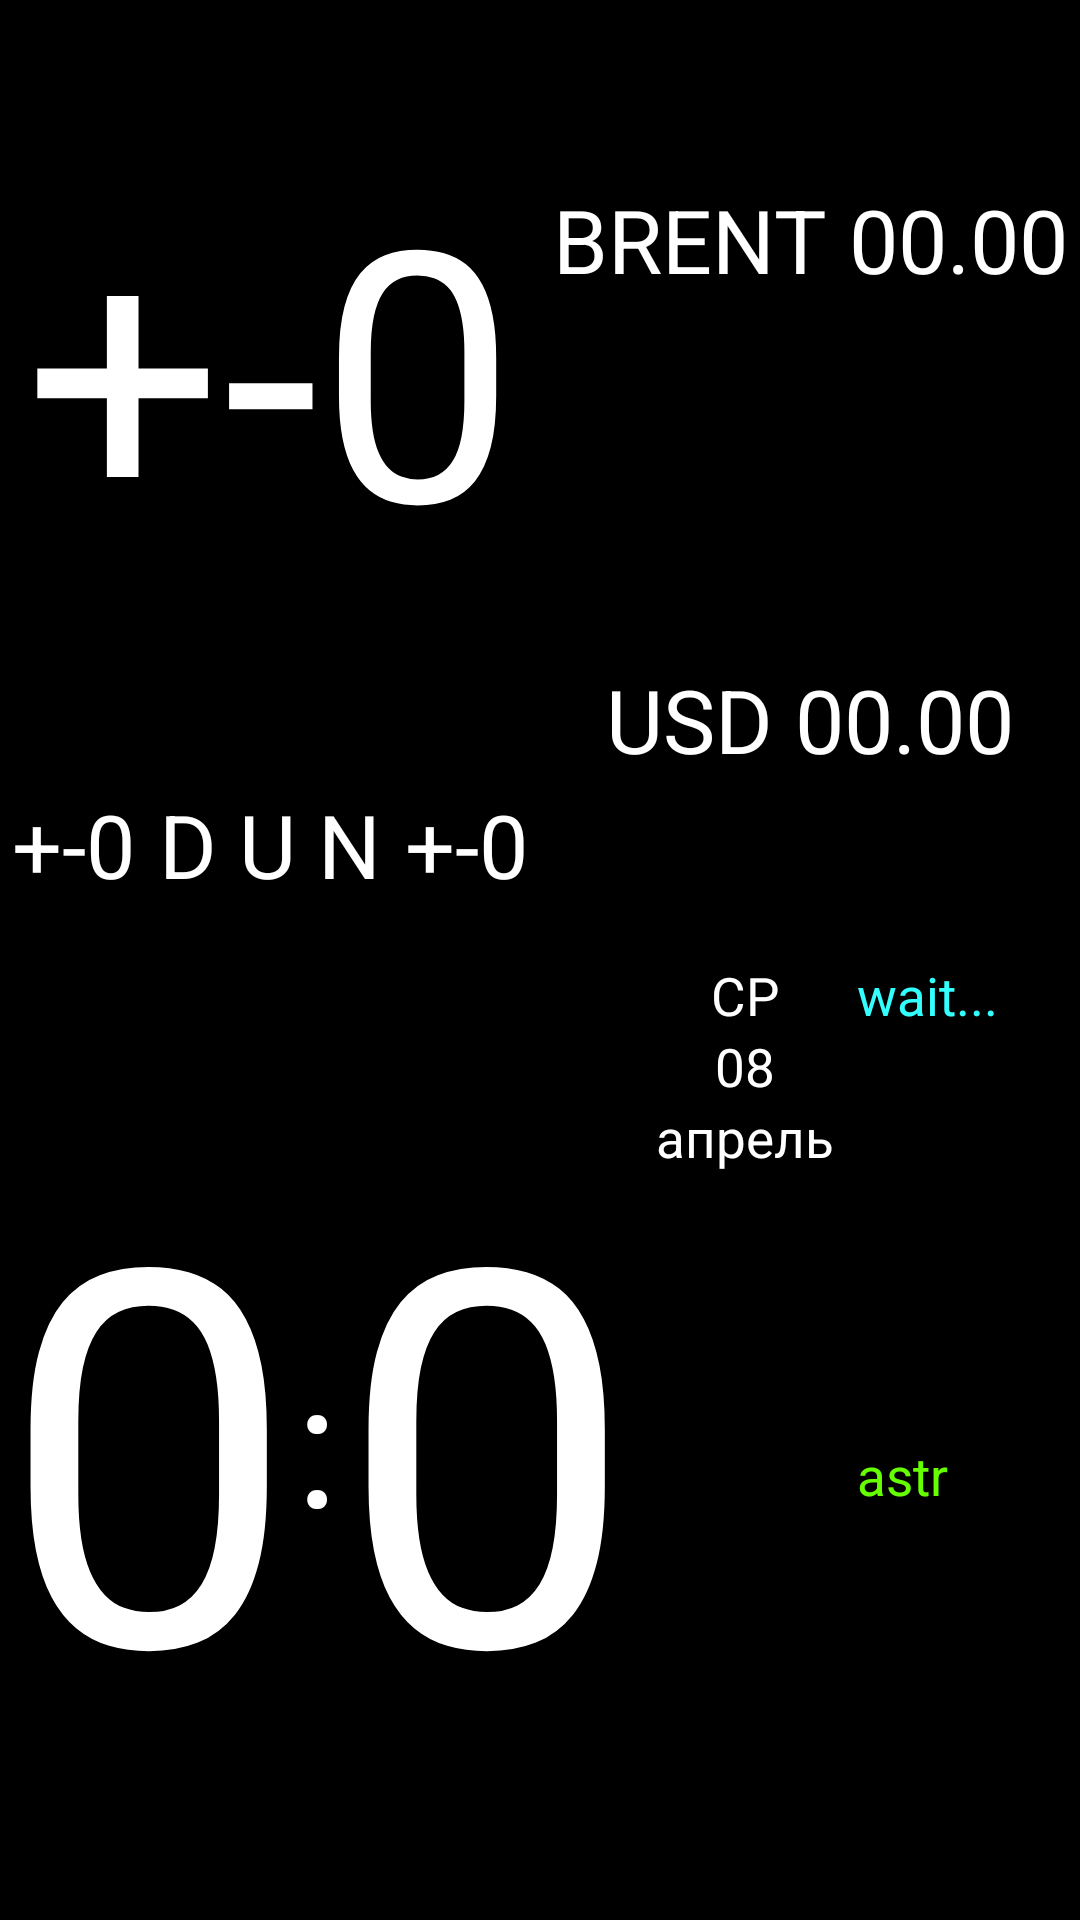

The Android layout XML behind this screen, and the referenced resources:
<!-- AndroidManifest.xml: application theme AppTheme -->
<!-- res/layout/small_myscreen.xml -->
<?xml version="1.0" encoding="utf-8"?>
<MediaController xmlns:android="http://schemas.android.com/apk/res/android"
    android:layout_width="fill_parent"
    android:layout_height="fill_parent"
    android:background="@color/black" >

    <LinearLayout
        android:layout_width="fill_parent"
        android:layout_height="fill_parent"
        android:orientation="vertical" >

        <LinearLayout
            android:layout_width="fill_parent"
            android:layout_height="fill_parent"
            android:layout_weight="1"
            android:baselineAligned="false" >

            <LinearLayout
                android:layout_width="fill_parent"
                android:layout_height="fill_parent"
                android:layout_weight="0.5"
                android:orientation="vertical" >

                <LinearLayout
                    android:layout_width="fill_parent"
                    android:layout_height="wrap_content"
                    android:layout_weight="0.7"
                    android:orientation="vertical" >

                    <TextView
                        android:id="@+id/curT"
                        android:layout_width="fill_parent"
                        android:layout_height="wrap_content"
                        android:layout_weight="1"
                        android:clickable="true"
                        android:gravity="center"
                        android:onClick="onClick"
                        android:text="+-0"
                        android:textColor="@color/white"
                        android:textSize="@dimen/dim20mm" />
                </LinearLayout>

                <LinearLayout
                    android:layout_width="fill_parent"
                    android:layout_height="wrap_content"
                    android:layout_weight="0.3" >

                    <TextView
                        android:id="@+id/minT"
                        android:layout_width="wrap_content"
                        android:layout_height="fill_parent"
                        android:layout_weight="1"
                        android:gravity="center"
                        android:text="+-0"
                        android:textColor="@color/white"
                        android:textColorLink="@color/white"
                        android:textSize="@dimen/dim5mm" />

                    <TextView
                        android:id="@+id/trend"
                        android:layout_width="wrap_content"
                        android:layout_height="fill_parent"
                        android:layout_weight="1"
                        android:gravity="center"
                        android:text="D U N"
                        android:textColor="@color/white"
                        android:textSize="@dimen/dim5mm" />

                    <TextView
                        android:id="@+id/maxT"
                        android:layout_width="wrap_content"
                        android:layout_height="fill_parent"
                        android:layout_weight="1"
                        android:gravity="center"
                        android:text="+-0"
                        android:textColor="@color/white"
                        android:textSize="@dimen/dim5mm" />
                </LinearLayout>
            </LinearLayout>

            <LinearLayout
                android:layout_width="fill_parent"
                android:layout_height="fill_parent"
                android:layout_weight="0.5"
                android:orientation="vertical" >

                <TextView
                    android:id="@+id/brent"
                    android:layout_width="fill_parent"
                    android:layout_height="wrap_content"
                    android:layout_weight="0.5"
                    android:clickable="true"
                    android:gravity="center"
                    android:onClick="onClick"
                    android:text="BRENT 00.00"
                    android:textColor="@color/white"
                    android:textSize="@dimen/dim5mm" />

                <TextView
                    android:id="@+id/usd"
                    android:layout_width="fill_parent"
                    android:layout_height="wrap_content"
                    android:layout_weight="0.5"
                    android:clickable="true"
                    android:gravity="center"
                    android:onClick="onClick"
                    android:text="USD 00.00"
                    android:textColor="@color/white"
                    android:textSize="@dimen/dim5mm" />
            </LinearLayout>
        </LinearLayout>

        <LinearLayout
            android:layout_width="fill_parent"
            android:layout_height="fill_parent"
            android:layout_weight="1" >

            <TextView
                android:id="@+id/bch1"
                android:layout_width="wrap_content"
                android:layout_height="fill_parent"
                android:clickable="true"
                android:gravity="center"
                android:onClick="onClick"
                android:text="0"
                android:textColor="@color/white"
                android:textSize="@dimen/dim30mm" />

            <TextView
                android:id="@+id/brr1"
                android:layout_width="wrap_content"
                android:layout_height="fill_parent"
                android:clickable="true"
                android:gravity="center"
                android:onClick="onClick"
                android:text=":"
                android:textColor="@color/white"
                android:textSize="@dimen/dim10mm" />

            <TextView
                android:id="@+id/m1"
                android:layout_width="wrap_content"
                android:layout_height="fill_parent"
                android:clickable="true"
                android:gravity="center"
                android:onClick="onClick"
                android:text="0"
                android:textColor="@color/white"
                android:textSize="@dimen/dim30mm" />

            <LinearLayout
                android:layout_width="fill_parent"
                android:layout_height="fill_parent"
                android:orientation="horizontal" >

                <LinearLayout
                    android:layout_width="fill_parent"
                    android:layout_height="fill_parent"
                    android:layout_weight="1"
                    android:orientation="vertical" >

                    <TextView
                        android:id="@+id/weekDay"
                        android:layout_width="fill_parent"
                        android:layout_height="wrap_content"
                        android:gravity="center"
                        android:text="СР"
                        android:textColor="@color/white"
                        android:textSize="@dimen/dim3mm" />

                    <TextView
                        android:id="@+id/day"
                        android:layout_width="fill_parent"
                        android:layout_height="wrap_content"
                        android:clickable="true"
                        android:gravity="center"
                        android:onClick="onClick"
                        android:text="08"
                        android:textColor="@color/white"
                        android:textSize="@dimen/dim3mm" />

                    <TextView
                        android:id="@+id/mont"
                        android:layout_width="fill_parent"
                        android:layout_height="wrap_content"
                        android:clickable="true"
                        android:gravity="center"
                        android:onClick="onClick"
                        android:text="апрель"
                        android:textColor="@color/white"
                        android:textSize="@dimen/dim3mm" />
                </LinearLayout>

                <LinearLayout
                    android:layout_width="fill_parent"
                    android:layout_height="fill_parent"
                    android:layout_weight="1"
                    android:orientation="vertical" >

                    <TextView
                        android:id="@+id/prg"
                        android:layout_width="fill_parent"
                        android:layout_height="wrap_content"
                        android:layout_weight="1"
                        android:clickable="true"
                        android:onClick="onClick"
                        android:text="wait..."
                        android:textAppearance="?android:attr/textAppearanceLarge"
                        android:textColor="@color/ligthBlue"
                        android:textSize="@dimen/dim3mm" />

                    <TextView
                        android:id="@+id/astr"
                        android:layout_width="fill_parent"
                        android:layout_height="wrap_content"
                        android:layout_weight="1"
                        android:text="astr"
                        android:textColor="@color/salat"
                        android:textSize="@dimen/dim3mm" />

                </LinearLayout>
            </LinearLayout>
        </LinearLayout>
    </LinearLayout>

</MediaController>
<!-- resources referenced by this layout -->
<resources>
  <color name="black">#000000</color>
  <color name="ligthBlue">#33FFFF</color>
  <color name="salat">#66FF00</color>
  <color name="white">#FFFFFF</color>
  <dimen name="dim10mm">10mm</dimen>
  <dimen name="dim20mm">20mm</dimen>
  <dimen name="dim30mm">30mm</dimen>
  <dimen name="dim3mm">3mm</dimen>
  <dimen name="dim5mm">5mm</dimen>
  <style name="AppTheme" parent="AppBaseTheme">
          
      </style>
  <style name="AppBaseTheme" parent="android:Theme.Light">
          
      </style>
</resources>
